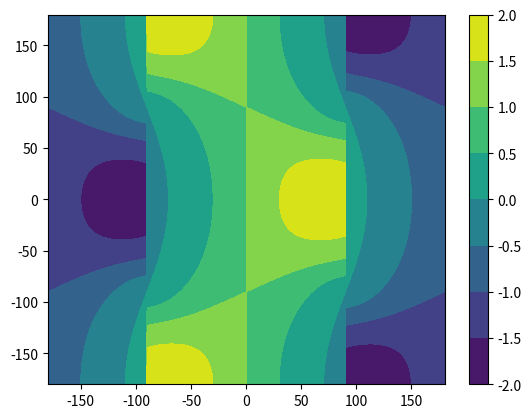

The matplotlib source for this figure:
#!/usr/bin/env python3
# -*- coding: utf-8 -*-
"""
Created on Mon Jun  7 09:31:17 2021

@author: kdesousa
"""
import numpy as np
import matplotlib.pyplot as plt
N = 512
theta = np.linspace(-np.pi,np.pi,N)
phi = np.linspace(-np.pi,np.pi,N)
gamma = np.linspace(-np.pi,np.pi,N)
theta,phi = np.meshgrid(theta,phi)
u = np.arctan(-np.tan(theta)*np.cos(phi))
unorm = np.sqrt(1 + u**2)
vmin = (1-u/unorm)*np.sin(theta)*np.cos(phi) + 1/unorm * np.cos(theta)
vmax  =(1+u/unorm)*np.sin(theta)*np.cos(phi) - 1/unorm * np.cos(theta)
plt.figure()
plt.contourf(theta*180/np.pi,phi*180/np.pi,vmin)
plt.colorbar()
